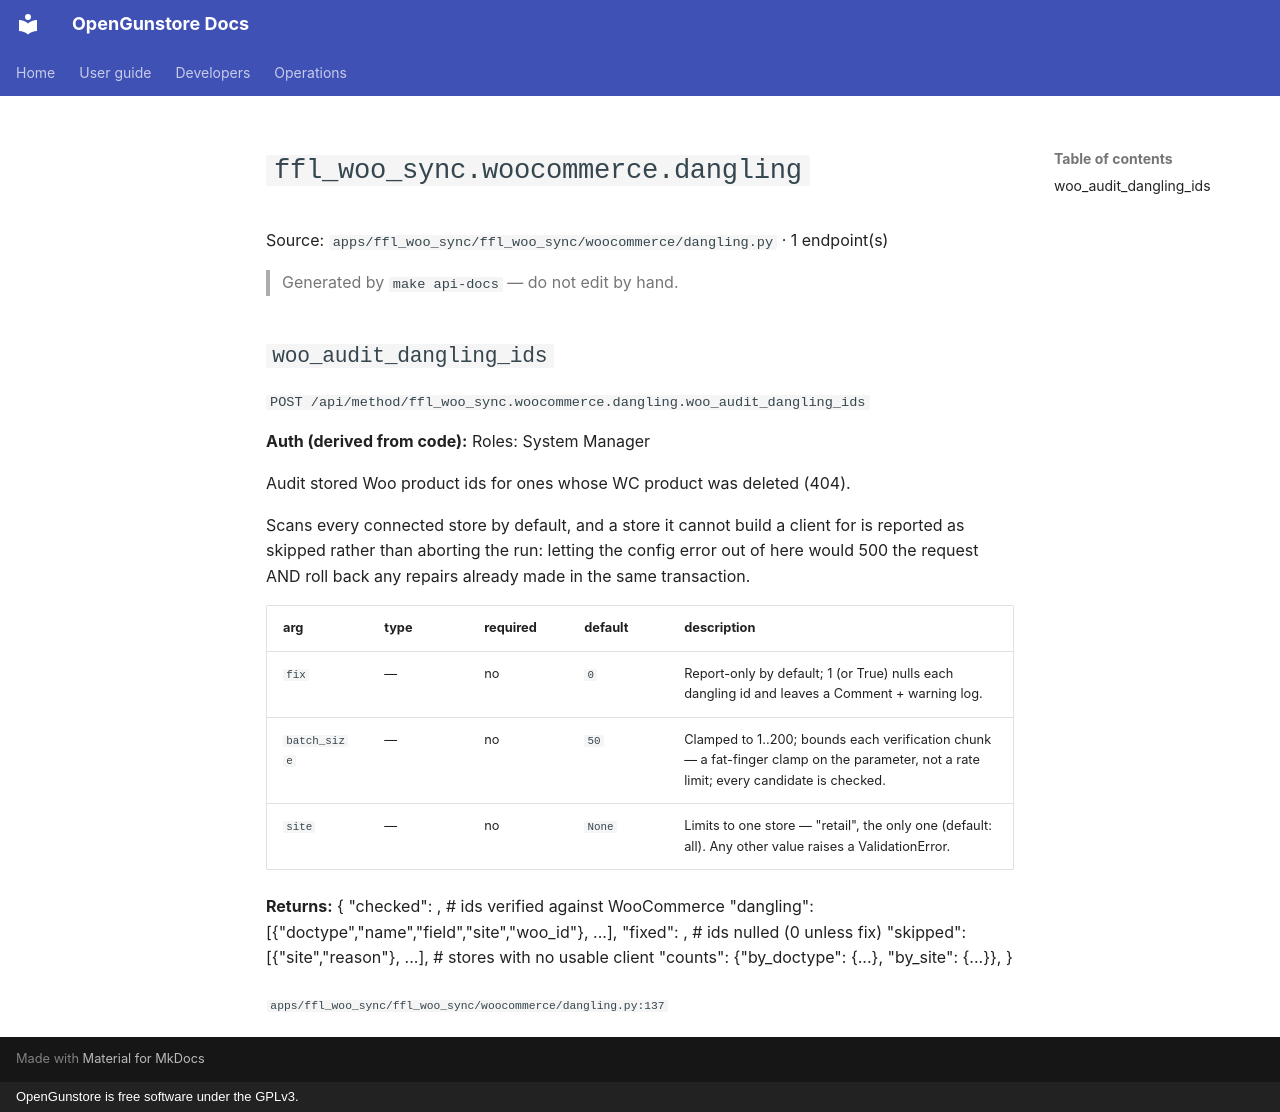

repository: Old-Steel-Arsenal/opengunstore · page: api/reference/ffl_woo_sync/woocommerce.dangling/index.html · generator: mkdocs · copyright: OpenGunstore is free software under the GPLv3.

# `ffl_woo_sync.woocommerce.dangling`

Source: `apps/ffl_woo_sync/ffl_woo_sync/woocommerce/dangling.py` · 1 endpoint(s)

> Generated by `make api-docs` — do not edit by hand.

## `woo_audit_dangling_ids`

`POST /api/method/ffl_woo_sync.woocommerce.dangling.woo_audit_dangling_ids`

**Auth (derived from code):** Roles: System Manager

Audit stored Woo product ids for ones whose WC product was deleted (404).

Scans every connected store by default, and a store it cannot build a client
for is reported as skipped rather than aborting the run: letting the config
error out of here would 500 the request AND roll back any repairs already
made in the same transaction.

| arg | type | required | default | description |
|---|---|---|---|---|
| `fix` | — | no | `0` | Report-only by default; 1 (or True) nulls each dangling id and leaves a Comment + warning log. |
| `batch_size` | — | no | `50` | Clamped to 1..200; bounds each verification chunk — a fat-finger clamp on the parameter, not a rate limit; every candidate is checked. |
| `site` | — | no | `None` | Limits to one store — "retail", the only one (default: all). Any other value raises a ValidationError. |

**Returns:** { "checked": <int>,                 # ids verified against WooCommerce "dangling": [{"doctype","name","field","site","woo_id"}, ...], "fixed": <int>,                   # ids nulled (0 unless fix) "skipped": [{"site","reason"}, ...],   # stores with no usable client "counts": {"by_doctype": {...}, "by_site": {...}}, }

<sub>`apps/ffl_woo_sync/ffl_woo_sync/woocommerce/dangling.py:137`</sub>
